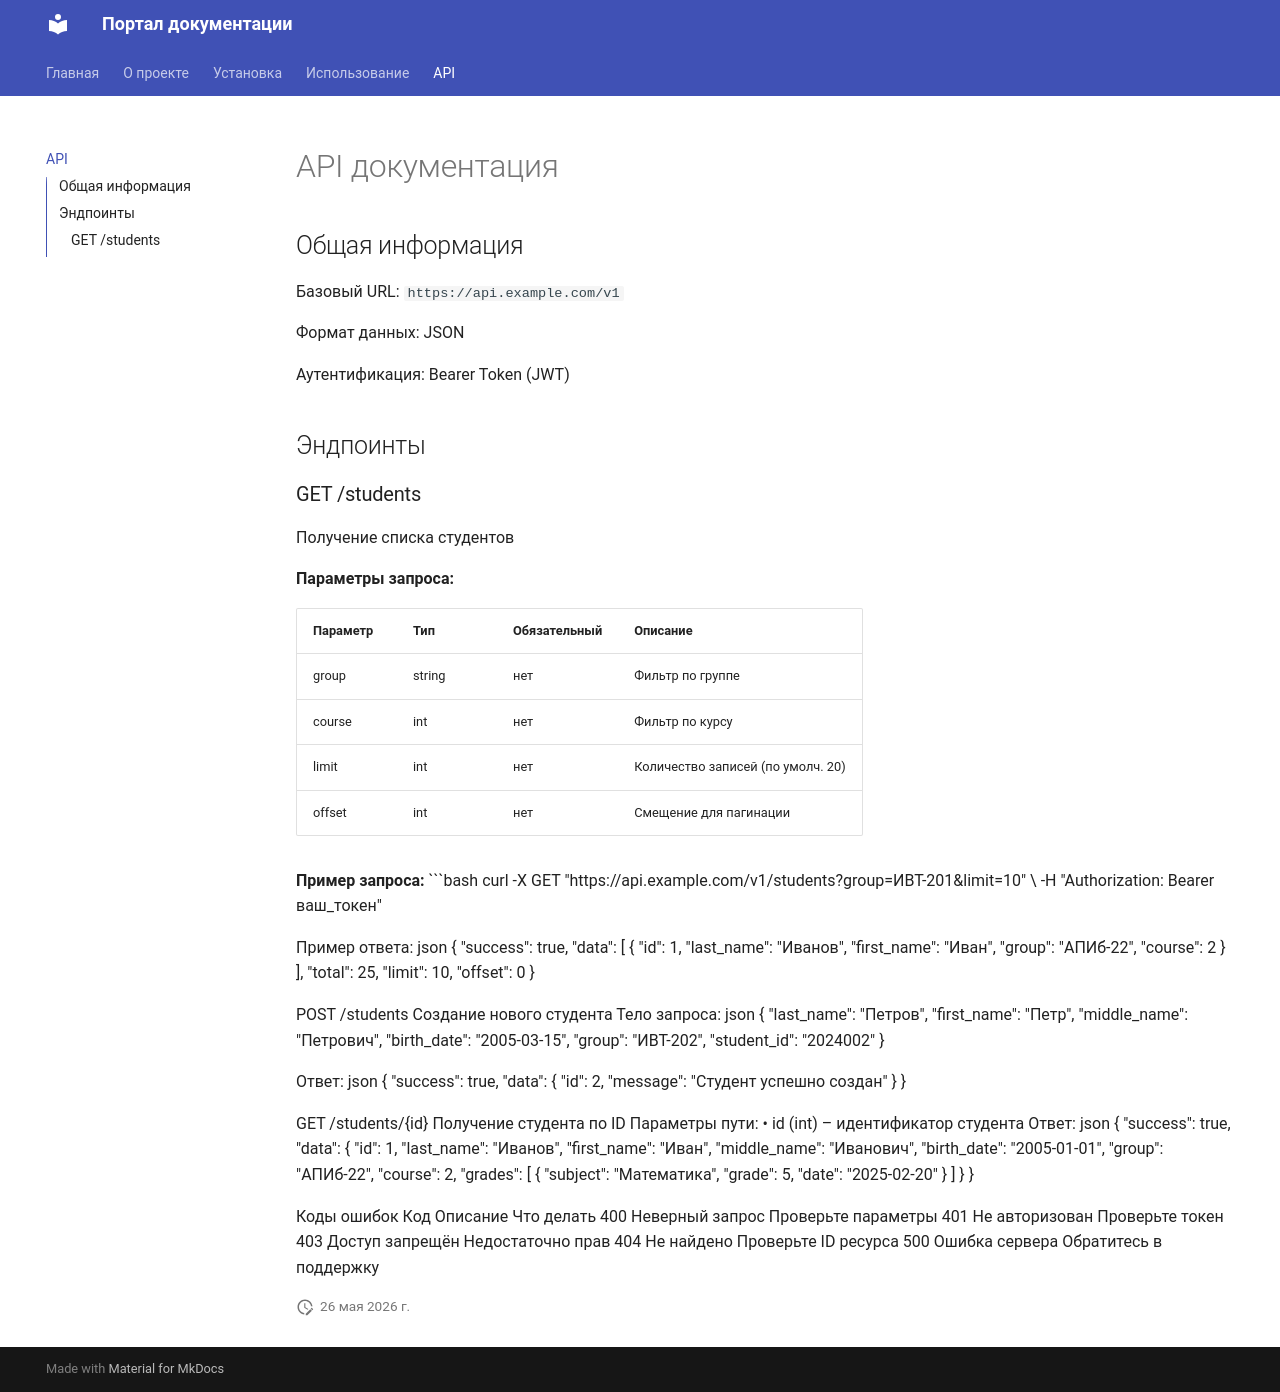

repository: Nominante1/docs_portal · page: api/index.html · generator: mkdocs

# API документация

## Общая информация

Базовый URL: `https://api.example.com/v1`

Формат данных: JSON

Аутентификация: Bearer Token (JWT)

## Эндпоинты

### GET /students

Получение списка студентов

**Параметры запроса:**

| Параметр | Тип | Обязательный | Описание |
|----------|-----|--------------|----------|
| group | string | нет | Фильтр по группе |
| course | int | нет | Фильтр по курсу |
| limit | int | нет | Количество записей (по умолч. 20) |
| offset | int | нет | Смещение для пагинации |

**Пример запроса:**
```bash
curl -X GET "https://api.example.com/v1/students?group=ИВТ-201&limit=10" \
  -H "Authorization: Bearer ваш_токен"

Пример ответа:
json
{
  "success": true,
  "data": [
    {
      "id": 1,
      "last_name": "Иванов",
      "first_name": "Иван",
      "group": "АПИб-22",
      "course": 2
    }
  ],
  "total": 25,
  "limit": 10,
  "offset": 0
}

POST /students
Создание нового студента
Тело запроса:
json
{
  "last_name": "Петров",
  "first_name": "Петр",
  "middle_name": "Петрович",
  "birth_date": "2005-03-15",
  "group": "ИВТ-202",
  "student_id": "2024002"
}

Ответ:
json
{
  "success": true,
  "data": {
    "id": 2,
    "message": "Студент успешно создан"
  }
}

GET /students/{id}
Получение студента по ID
Параметры пути:
•	id (int) – идентификатор студента
Ответ:
json
{
  "success": true,
  "data": {
    "id": 1,
    "last_name": "Иванов",
    "first_name": "Иван",
    "middle_name": "Иванович",
    "birth_date": "2005-01-01",
    "group": "АПИб-22",
    "course": 2,
    "grades": [
      {
        "subject": "Математика",
        "grade": 5,
        "date": "2025-02-20"
      }
    ]
  }
}

Коды ошибок
Код	Описание	Что делать
400	Неверный запрос	Проверьте параметры
401	Не авторизован	Проверьте токен
403	Доступ запрещён	Недостаточно прав
404	Не найдено	Проверьте ID ресурса
500	Ошибка сервера	Обратитесь в поддержку
